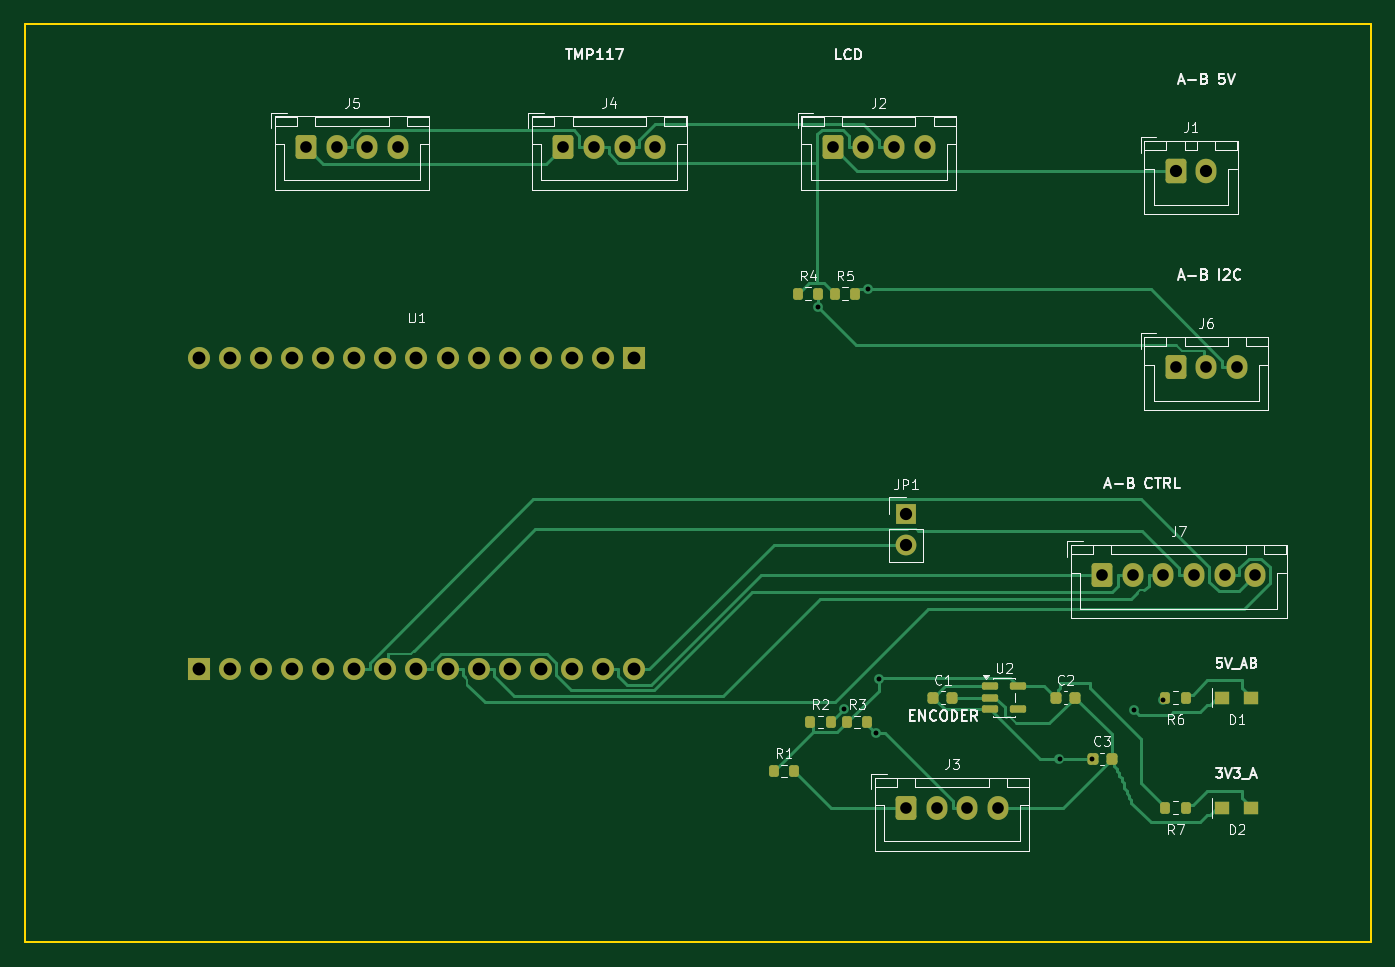
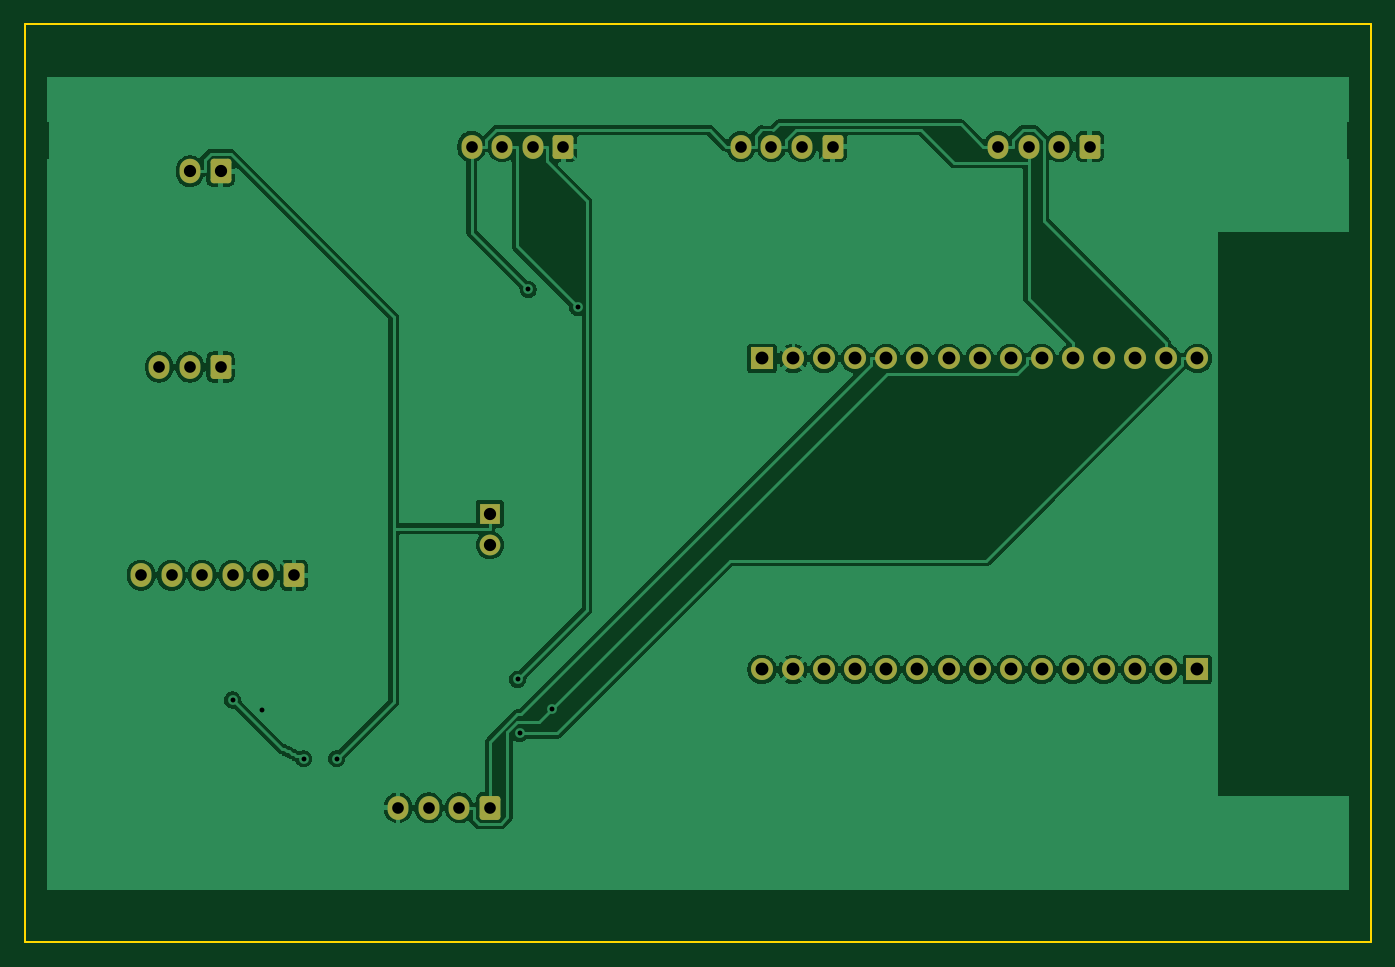
Circuit board: 11 layer files. Board 110.0 x 75.0 mm.
- bottom_copper: pcb_a_display-B_Cu.gbl (100876 bytes)
- bottom_mask: pcb_a_display-B_Mask.gbs (3105 bytes)
- paste: pcb_a_display-B_Paste.gbp (458 bytes)
- bottom_silk: pcb_a_display-B_Silkscreen.gbo (3115 bytes)
- outline: pcb_a_display-Edge_Cuts.gm1 (688 bytes)
- top_copper: pcb_a_display-F_Cu.gtl (20023 bytes)
- top_mask: pcb_a_display-F_Mask.gts (4479 bytes)
- paste: pcb_a_display-F_Paste.gtp (2357 bytes)
- top_silk: pcb_a_display-F_Silkscreen.gto (51170 bytes)
- drill: pcb_a_display-NPTH.drl (264 bytes)
- drill: pcb_a_display-PTH.drl (1430 bytes)

=== bottom_copper: pcb_a_display-B_Cu.gbl (100876 bytes, source omitted) ===
=== bottom_mask: pcb_a_display-B_Mask.gbs (3105 bytes, source withheld) ===
=== paste: pcb_a_display-B_Paste.gbp ===
%TF.GenerationSoftware,KiCad,Pcbnew,10.0.6*%
%TF.CreationDate,2026-11-05T23:28:08+01:00*%
%TF.ProjectId,pcb_a_display,7063625f-615f-4646-9973-706c61792e6b,rev?*%
%TF.SameCoordinates,Original*%
%TF.FileFunction,Paste,Bot*%
%TF.FilePolarity,Positive*%
%FSLAX46Y46*%
G04 Gerber Fmt 4.6, Leading zero omitted, Abs format (unit mm)*
G04 Created by KiCad (PCBNEW 10.0.6) date 2026-11-05 23:28:08*
%MOMM*%
%LPD*%
G01*
G04 APERTURE LIST*
G04 APERTURE END LIST*
M02*

=== bottom_silk: pcb_a_display-B_Silkscreen.gbo (3115 bytes, source withheld) ===
=== outline: pcb_a_display-Edge_Cuts.gm1 ===
%TF.GenerationSoftware,KiCad,Pcbnew,10.0.6*%
%TF.CreationDate,2026-11-05T23:28:08+01:00*%
%TF.ProjectId,pcb_a_display,7063625f-615f-4646-9973-706c61792e6b,rev?*%
%TF.SameCoordinates,Original*%
%TF.FileFunction,Profile,NP*%
%FSLAX46Y46*%
G04 Gerber Fmt 4.6, Leading zero omitted, Abs format (unit mm)*
G04 Created by KiCad (PCBNEW 10.0.6) date 2026-11-05 23:28:08*
%MOMM*%
%LPD*%
G01*
G04 APERTURE LIST*
%TA.AperFunction,Profile*%
%ADD10C,0.150000*%
%TD*%
G04 APERTURE END LIST*
D10*
X60000000Y-55000000D02*
X170000000Y-55000000D01*
X60000000Y-130000000D02*
X60000000Y-55000000D01*
X170000000Y-55000000D02*
X170000000Y-130000000D01*
X170000000Y-130000000D02*
X60000000Y-130000000D01*
M02*

=== top_copper: pcb_a_display-F_Cu.gtl (20023 bytes, source omitted) ===
=== top_mask: pcb_a_display-F_Mask.gts ===
%TF.GenerationSoftware,KiCad,Pcbnew,10.0.6*%
%TF.CreationDate,2026-11-05T23:28:08+01:00*%
%TF.ProjectId,pcb_a_display,7063625f-615f-4646-9973-706c61792e6b,rev?*%
%TF.SameCoordinates,Original*%
%TF.FileFunction,Soldermask,Top*%
%TF.FilePolarity,Negative*%
%FSLAX46Y46*%
G04 Gerber Fmt 4.6, Leading zero omitted, Abs format (unit mm)*
G04 Created by KiCad (PCBNEW 10.0.6) date 2026-11-05 23:28:08*
%MOMM*%
%LPD*%
G01*
G04 APERTURE LIST*
G04 Aperture macros list*
%AMRoundRect*
0 Rectangle with rounded corners*
0 $1 Rounding radius*
0 $2 $3 $4 $5 $6 $7 $8 $9 X,Y pos of 4 corners*
0 Add a 4 corners polygon primitive as box body*
4,1,4,$2,$3,$4,$5,$6,$7,$8,$9,$2,$3,0*
0 Add four circle primitives for the rounded corners*
1,1,$1+$1,$2,$3*
1,1,$1+$1,$4,$5*
1,1,$1+$1,$6,$7*
1,1,$1+$1,$8,$9*
0 Add four rect primitives between the rounded corners*
20,1,$1+$1,$2,$3,$4,$5,0*
20,1,$1+$1,$4,$5,$6,$7,0*
20,1,$1+$1,$6,$7,$8,$9,0*
20,1,$1+$1,$8,$9,$2,$3,0*%
G04 Aperture macros list end*
%ADD10RoundRect,0.200000X-0.200000X-0.275000X0.200000X-0.275000X0.200000X0.275000X-0.200000X0.275000X0*%
%ADD11RoundRect,0.250000X-0.600000X-0.725000X0.600000X-0.725000X0.600000X0.725000X-0.600000X0.725000X0*%
%ADD12O,1.700000X1.950000*%
%ADD13R,1.700000X1.700000*%
%ADD14C,1.700000*%
%ADD15RoundRect,0.250000X-0.600000X-0.750000X0.600000X-0.750000X0.600000X0.750000X-0.600000X0.750000X0*%
%ADD16O,1.700000X2.000000*%
%ADD17R,1.250000X1.100000*%
%ADD18R,1.800000X1.800000*%
%ADD19O,1.800000X1.800000*%
%ADD20RoundRect,0.225000X-0.225000X-0.250000X0.225000X-0.250000X0.225000X0.250000X-0.225000X0.250000X0*%
%ADD21RoundRect,0.150000X-0.512500X-0.150000X0.512500X-0.150000X0.512500X0.150000X-0.512500X0.150000X0*%
G04 APERTURE END LIST*
D10*
%TO.C,R7*%
X153175000Y-119000000D03*
X154825000Y-119000000D03*
%TD*%
%TO.C,R3*%
X127175000Y-112000000D03*
X128825000Y-112000000D03*
%TD*%
D11*
%TO.C,J5*%
X83000000Y-65000000D03*
D12*
X85500000Y-65000000D03*
X88000000Y-65000000D03*
X90500000Y-65000000D03*
%TD*%
D13*
%TO.C,JP1*%
X132000000Y-95000000D03*
D14*
X132000000Y-97540000D03*
%TD*%
D15*
%TO.C,J1*%
X154000000Y-67000000D03*
D16*
X156500000Y-67000000D03*
%TD*%
D10*
%TO.C,R1*%
X121175000Y-116000000D03*
X122825000Y-116000000D03*
%TD*%
D17*
%TO.C,D2*%
X157825000Y-119000000D03*
X160175000Y-119000000D03*
%TD*%
D11*
%TO.C,J6*%
X154000000Y-83000000D03*
D12*
X156500000Y-83000000D03*
X159000000Y-83000000D03*
%TD*%
D17*
%TO.C,D1*%
X157825000Y-110000000D03*
X160175000Y-110000000D03*
%TD*%
D10*
%TO.C,R4*%
X123175000Y-77000000D03*
X124825000Y-77000000D03*
%TD*%
D18*
%TO.C,U1*%
X74220000Y-107700000D03*
D19*
X76760000Y-107700000D03*
X79300000Y-107700000D03*
X81840000Y-107700000D03*
X84380000Y-107700000D03*
X86920000Y-107700000D03*
X89460000Y-107700000D03*
X92000000Y-107700000D03*
X94539999Y-107700000D03*
X97079999Y-107700000D03*
X99619999Y-107700000D03*
X102160000Y-107700000D03*
X104700000Y-107700000D03*
X107240000Y-107700000D03*
X109780000Y-107700000D03*
D18*
X109780000Y-82300000D03*
D19*
X107240000Y-82300000D03*
X104700000Y-82300000D03*
X102160000Y-82300000D03*
X99619999Y-82300000D03*
X97079999Y-82300000D03*
X94539999Y-82300000D03*
X92000000Y-82300000D03*
X89460000Y-82300000D03*
X86920000Y-82300000D03*
X84380000Y-82300000D03*
X81840000Y-82300000D03*
X79300000Y-82300000D03*
X76760000Y-82300000D03*
X74220000Y-82300000D03*
%TD*%
D20*
%TO.C,C1*%
X134225000Y-110000000D03*
X135775000Y-110000000D03*
%TD*%
D10*
%TO.C,R2*%
X124175000Y-112000000D03*
X125825000Y-112000000D03*
%TD*%
D20*
%TO.C,C3*%
X147225000Y-115000000D03*
X148775000Y-115000000D03*
%TD*%
D11*
%TO.C,J2*%
X126000000Y-65000000D03*
D12*
X128500000Y-65000000D03*
X131000000Y-65000000D03*
X133500000Y-65000000D03*
%TD*%
D20*
%TO.C,C2*%
X144225000Y-110000000D03*
X145775000Y-110000000D03*
%TD*%
D11*
%TO.C,J4*%
X104000000Y-65000000D03*
D12*
X106500000Y-65000000D03*
X109000000Y-65000000D03*
X111500000Y-65000000D03*
%TD*%
D10*
%TO.C,R6*%
X153175000Y-110000000D03*
X154825000Y-110000000D03*
%TD*%
D11*
%TO.C,J3*%
X132000000Y-119000000D03*
D12*
X134500000Y-119000000D03*
X137000000Y-119000000D03*
X139500000Y-119000000D03*
%TD*%
D10*
%TO.C,R5*%
X126175000Y-77000000D03*
X127825000Y-77000000D03*
%TD*%
D11*
%TO.C,J7*%
X148000000Y-100000000D03*
D12*
X150500000Y-100000000D03*
X153000000Y-100000000D03*
X155500000Y-100000000D03*
X158000000Y-100000000D03*
X160500000Y-100000000D03*
%TD*%
D21*
%TO.C,U2*%
X138862500Y-109050000D03*
X138862500Y-110000000D03*
X138862500Y-110950000D03*
X141137500Y-110950000D03*
X141137500Y-109050000D03*
%TD*%
M02*

=== paste: pcb_a_display-F_Paste.gtp (2357 bytes, source withheld) ===
=== top_silk: pcb_a_display-F_Silkscreen.gto (51170 bytes, source omitted) ===
=== drill: pcb_a_display-NPTH.drl ===
M48
; DRILL file KiCad 10.0.6 date 2026-11-05T23:28:08
; FORMAT={-:-/ absolute / metric / decimal}
; #@! TF.CreationDate,2026-11-05T23:28:08+01:00
; #@! TF.GenerationSoftware,Kicad,Pcbnew,10.0.6
; #@! TF.FileFunction,NonPlated,1,2,NPTH
FMAT,2
METRIC
%
G90
G05
M30

=== drill: pcb_a_display-PTH.drl ===
M48
; DRILL file KiCad 10.0.6 date 2026-11-05T23:28:08
; FORMAT={-:-/ absolute / metric / decimal}
; #@! TF.CreationDate,2026-11-05T23:28:08+01:00
; #@! TF.GenerationSoftware,Kicad,Pcbnew,10.0.6
; #@! TF.FileFunction,Plated,1,2,PTH
FMAT,2
METRIC
; #@! TA.AperFunction,Plated,PTH,ViaDrill
T1C0.400
; #@! TA.AperFunction,Plated,PTH,ComponentDrill
T2C0.950
; #@! TA.AperFunction,Plated,PTH,ComponentDrill
T3C1.000
; #@! TA.AperFunction,Plated,PTH,ComponentDrill
T4C1.050
%
G90
G05
T1
X124.825Y-78.128
X126.917Y-110.907
X128.868Y-76.668
X129.554Y-112.933
X129.738Y-108.517
X144.52Y-115.0
X147.2Y-115.0
X150.6Y-111.0
X153.0Y-110.2
T2
X83.0Y-65.0
X85.5Y-65.0
X88.0Y-65.0
X90.5Y-65.0
X104.0Y-65.0
X106.5Y-65.0
X109.0Y-65.0
X111.5Y-65.0
X126.0Y-65.0
X128.5Y-65.0
X131.0Y-65.0
X132.0Y-119.0
X133.5Y-65.0
X134.5Y-119.0
X137.0Y-119.0
X139.5Y-119.0
X148.0Y-100.0
X150.5Y-100.0
X153.0Y-100.0
X154.0Y-83.0
X155.5Y-100.0
X156.5Y-83.0
X158.0Y-100.0
X159.0Y-83.0
X160.5Y-100.0
T3
X132.0Y-95.0
X132.0Y-97.54
X154.0Y-67.0
X156.5Y-67.0
T4
X74.22Y-82.3
X74.22Y-107.7
X76.76Y-82.3
X76.76Y-107.7
X79.3Y-82.3
X79.3Y-107.7
X81.84Y-82.3
X81.84Y-107.7
X84.38Y-82.3
X84.38Y-107.7
X86.92Y-82.3
X86.92Y-107.7
X89.46Y-82.3
X89.46Y-107.7
X92.0Y-82.3
X92.0Y-107.7
X94.54Y-82.3
X94.54Y-107.7
X97.08Y-82.3
X97.08Y-107.7
X99.62Y-82.3
X99.62Y-107.7
X102.16Y-82.3
X102.16Y-107.7
X104.7Y-82.3
X104.7Y-107.7
X107.24Y-82.3
X107.24Y-107.7
X109.78Y-82.3
X109.78Y-107.7
M30
